The GitHub repository JaGuzmanT/SaltSpot contains a labelled image folder "Civil-damage-structure-images" with 2 categories: healthy structure, structure with salt damage. Examples follow, each with its label.

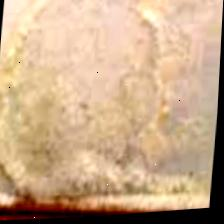
Label: structure with salt damage

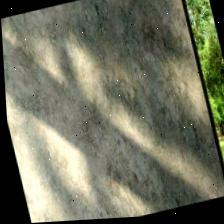
Label: healthy structure

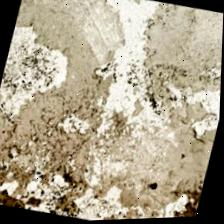
Label: structure with salt damage

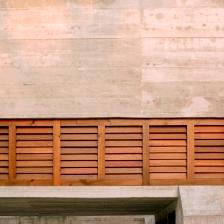
Label: healthy structure

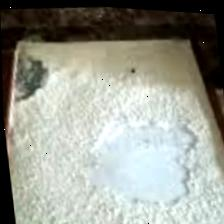
Label: structure with salt damage

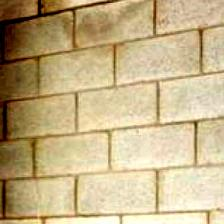
Label: healthy structure
